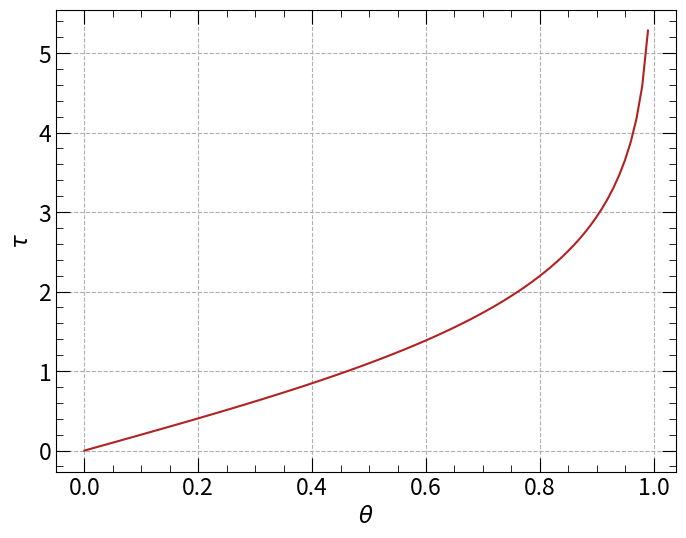

Python code for this plot:
import matplotlib.pyplot as plt
import numpy as np
import matplotlib
matplotlib.rcParams.update({'font.size': 16.5})

N = 100
x = np.linspace(0,1,N)

def f(x):

    y = np.log((1+x)/(1-x))

    return y

plt.figure(figsize=(8,6))
plt.plot(x,f(x), color = 'firebrick')
plt.xlabel('$\\theta$')
plt.ylabel('$\\tau$')
plt.minorticks_on()
plt.tick_params(which= 'major', direction='in',top = True,right =True,size = 10)
plt.tick_params(which= 'minor', direction='in',top = True,right =True,size = 5)
plt.grid(linestyle='--')
plt.savefig('TiME_Lliurament_1_Fig1.png')
plt.show()
